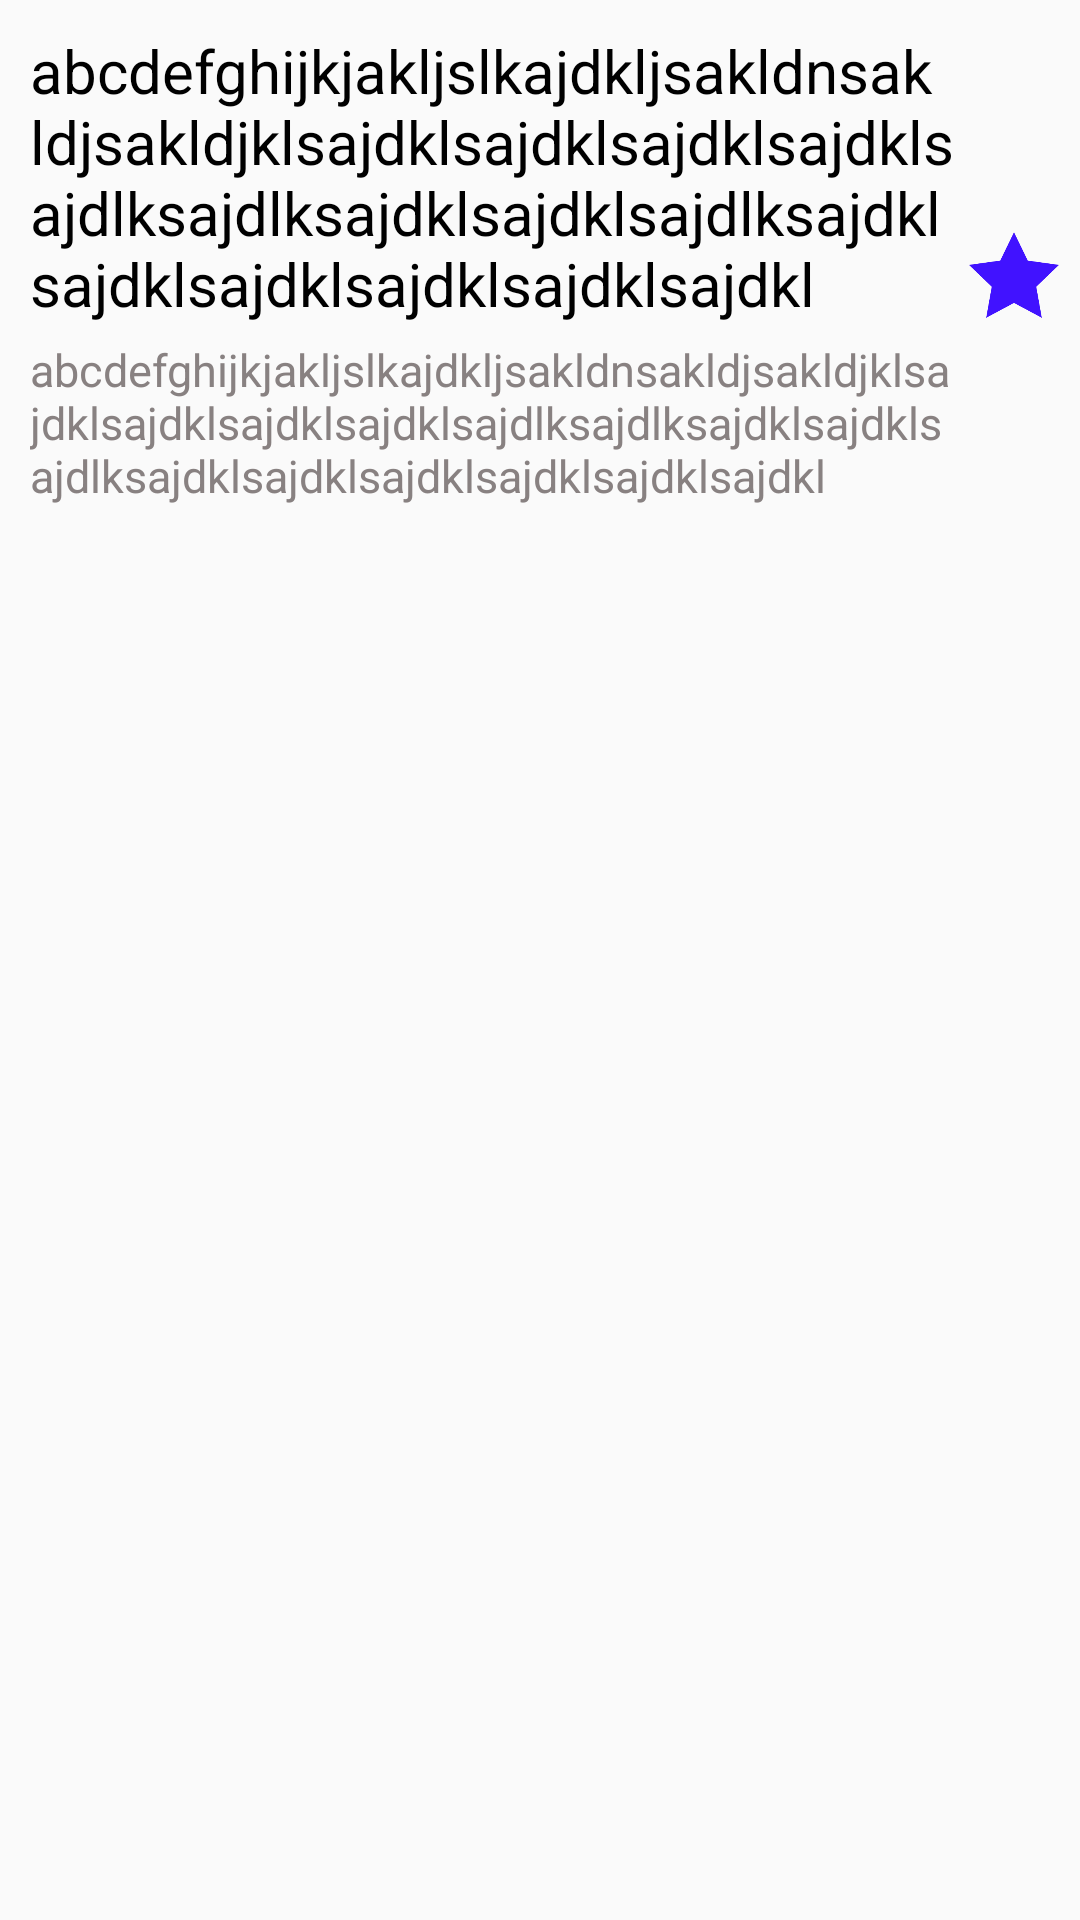

Write the Android layout XML for this screen, with the resource values it uses.
<!-- AndroidManifest.xml: application theme AppTheme -->
<!-- res/layout/itemstar.xml -->
<?xml version="1.0" encoding="utf-8"?>
<LinearLayout xmlns:android="http://schemas.android.com/apk/res/android"
    android:orientation="vertical" android:layout_width="match_parent"
    android:layout_height="match_parent">

    <LinearLayout
        android:layout_marginTop="10dp"
        android:layout_width="match_parent"
        android:layout_height="wrap_content">

        <LinearLayout
            android:layout_marginLeft="10dp"
            android:layout_marginRight="5dp"
            android:orientation="vertical"
            android:layout_weight="2"
            android:layout_width="0dp"
            android:layout_height="wrap_content">

            <LinearLayout
                android:layout_weight="2"
                android:layout_width="match_parent"
                android:layout_height="wrap_content">
            <TextView
                android:textIsSelectable="true"
                android:id="@+id/starQuery"
                android:textColor="#000000"
                android:textSize="20dp"
                android:text="@string/test"
                android:layout_width="match_parent"
                android:layout_height="match_parent"/>
            </LinearLayout>
            <LinearLayout
                android:layout_marginTop="5dp"
                android:layout_weight="1"
                android:layout_marginBottom="5dp"
                android:layout_width="match_parent"
                android:layout_height="wrap_content">
            <TextView
                android:textIsSelectable="true"
                android:id="@+id/starTranslation"
                android:textSize="15dp"
                android:text="@string/test"
                android:textColor="#888181"
                android:layout_width="match_parent"
                android:layout_height="match_parent"/>
            </LinearLayout>
        </LinearLayout>


        <Button
            android:layout_marginRight="7dp"
            android:id="@+id/starbt"
            android:background="@drawable/star_click"
            android:layout_gravity="center"
            android:layout_width="30dp"
            android:layout_height="30dp"/>


    </LinearLayout>

</LinearLayout>
<!-- resources referenced by this layout -->
<resources>
  <!-- drawable star_click: png bitmap (drawable, 7489 bytes) -->
  <string name="test">abcdefghijkjakljslkajdkljsakldnsakldjsakldjklsajdklsajdklsajdklsajdklsajdlksajdlksajdklsajdklsajdlksajdklsajdklsajdklsajdklsajdklsajdkl</string>
  <style name="AppTheme" parent="Theme.AppCompat.Light.NoActionBar">
          
          <item name="colorPrimary">@color/colorPrimary</item>
          <item name="colorPrimaryDark">@color/colorPrimaryDark</item>
          <item name="colorAccent">@color/colorAccent</item>
      </style>
  <color name="colorPrimary">#008577</color>
  <color name="colorPrimaryDark">#1B6FB3</color>
  <color name="colorAccent">#D81B60</color>
</resources>
